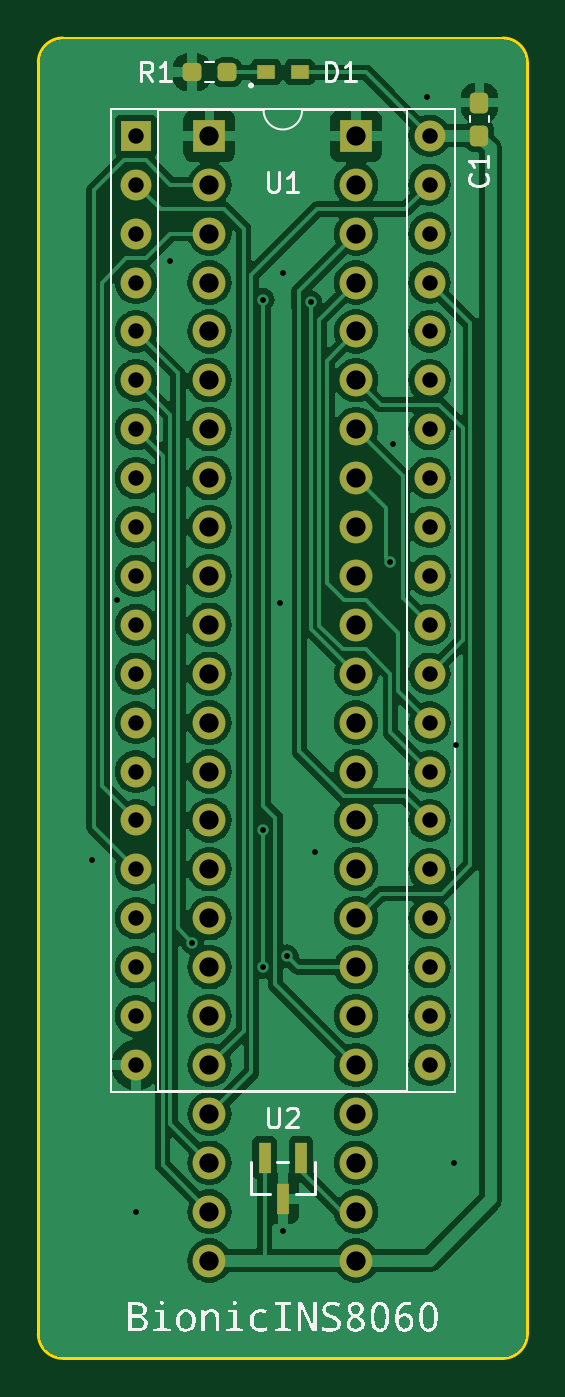
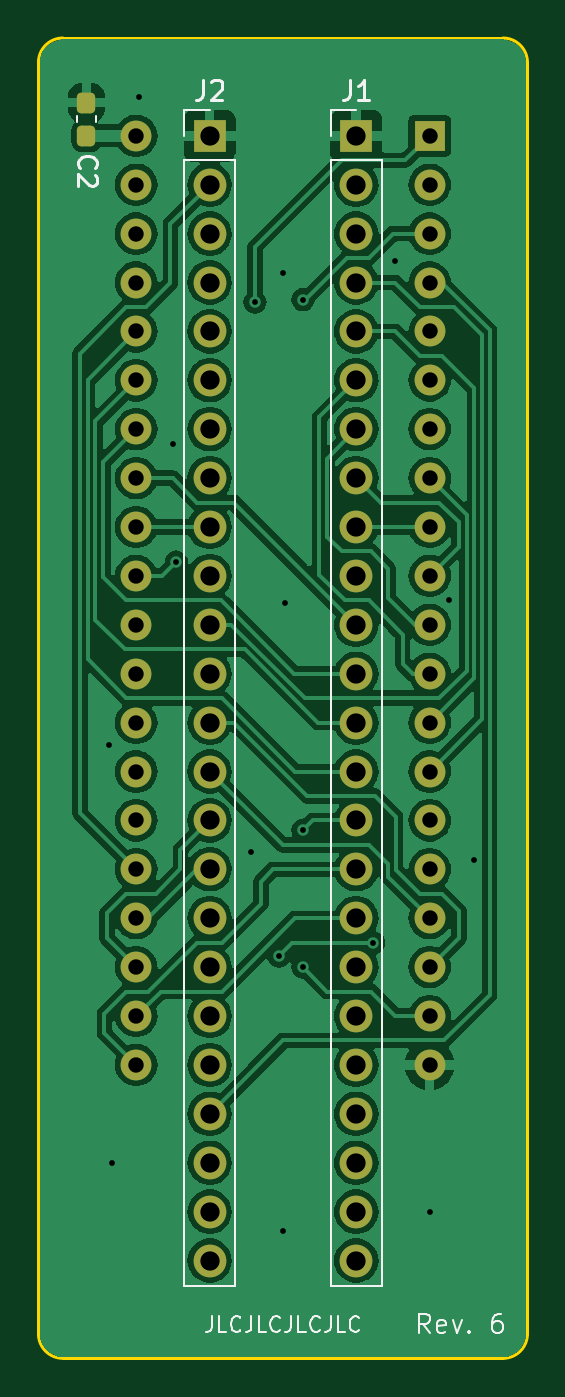
Circuit board: 11 layer files. Board 25.4 x 68.6 mm.
- bottom_copper: bionic-ins8060-B_Cu.gbr (118754 bytes)
- bottom_mask: bionic-ins8060-B_Mask.gbr (3599 bytes)
- paste: bionic-ins8060-B_Paste.gbr (1209 bytes)
- bottom_silk: bionic-ins8060-B_Silkscreen.gbr (11037 bytes)
- outline: bionic-ins8060-Edge_Cuts.gbr (1050 bytes)
- top_copper: bionic-ins8060-F_Cu.gbr (127867 bytes)
- top_mask: bionic-ins8060-F_Mask.gbr (3953 bytes)
- paste: bionic-ins8060-F_Paste.gbr (1563 bytes)
- top_silk: bionic-ins8060-F_Silkscreen.gbr (28573 bytes)
- drill: bionic-ins8060-NPTH.drl (279 bytes)
- drill: bionic-ins8060-PTH.drl (2163 bytes)

=== bottom_copper: bionic-ins8060-B_Cu.gbr (118754 bytes, source omitted) ===
=== bottom_mask: bionic-ins8060-B_Mask.gbr (3599 bytes, source withheld) ===
=== paste: bionic-ins8060-B_Paste.gbr (1209 bytes, source withheld) ===
=== bottom_silk: bionic-ins8060-B_Silkscreen.gbr (11037 bytes, source omitted) ===
=== outline: bionic-ins8060-Edge_Cuts.gbr ===
G04 #@! TF.GenerationSoftware,KiCad,Pcbnew,8.0.4+dfsg-1*
G04 #@! TF.CreationDate,2025-02-23T13:48:33+09:00*
G04 #@! TF.ProjectId,bionic-ins8060,62696f6e-6963-42d6-996e-73383036302e,6*
G04 #@! TF.SameCoordinates,Original*
G04 #@! TF.FileFunction,Profile,NP*
%FSLAX46Y46*%
G04 Gerber Fmt 4.6, Leading zero omitted, Abs format (unit mm)*
G04 Created by KiCad (PCBNEW 8.0.4+dfsg-1) date 2025-02-23 13:48:33*
%MOMM*%
%LPD*%
G01*
G04 APERTURE LIST*
G04 #@! TA.AperFunction,Profile*
%ADD10C,0.150000*%
G04 #@! TD*
G04 APERTURE END LIST*
D10*
X125130000Y-70000000D02*
X102270000Y-70000000D01*
X101000000Y-71270000D02*
X101000000Y-137310000D01*
X101000000Y-71270000D02*
G75*
G02*
X102270000Y-70000000I1270000J0D01*
G01*
X126400000Y-137310000D02*
X126400000Y-71270000D01*
X125130000Y-70000000D02*
G75*
G02*
X126400000Y-71270000I0J-1270000D01*
G01*
X102270000Y-138580000D02*
X125130000Y-138580000D01*
X102270000Y-138580000D02*
G75*
G02*
X101000000Y-137310000I0J1270000D01*
G01*
X126400000Y-137310000D02*
G75*
G02*
X125130000Y-138580000I-1270000J0D01*
G01*
M02*

=== top_copper: bionic-ins8060-F_Cu.gbr (127867 bytes, source omitted) ===
=== top_mask: bionic-ins8060-F_Mask.gbr (3953 bytes, source withheld) ===
=== paste: bionic-ins8060-F_Paste.gbr (1563 bytes, source withheld) ===
=== top_silk: bionic-ins8060-F_Silkscreen.gbr (28573 bytes, source omitted) ===
=== drill: bionic-ins8060-NPTH.drl ===
M48
; DRILL file {KiCad 8.0.4+dfsg-1} date 2025-02-23T13:48:35+0900
; FORMAT={-:-/ absolute / inch / decimal}
; #@! TF.CreationDate,2025-02-23T13:48:35+09:00
; #@! TF.GenerationSoftware,Kicad,Pcbnew,8.0.4+dfsg-1
; #@! TF.FileFunction,NonPlated,1,2,NPTH
FMAT,2
INCH
%
G90
G05
M30

=== drill: bionic-ins8060-PTH.drl ===
M48
; DRILL file {KiCad 8.0.4+dfsg-1} date 2025-02-23T13:48:35+0900
; FORMAT={-:-/ absolute / inch / decimal}
; #@! TF.CreationDate,2025-02-23T13:48:35+09:00
; #@! TF.GenerationSoftware,Kicad,Pcbnew,8.0.4+dfsg-1
; #@! TF.FileFunction,Plated,1,2,PTH
FMAT,2
INCH
; #@! TA.AperFunction,Plated,PTH,ViaDrill
T1C0.0118
; #@! TA.AperFunction,Plated,PTH,ComponentDrill
T2C0.0315
; #@! TA.AperFunction,Plated,PTH,ComponentDrill
T3C0.0394
%
G90
G05
T1
X4.0864Y-4.4359
X4.1364Y-3.9059
X4.1764Y-5.1559
X4.2464Y-3.2109
X4.2914Y-4.6059
X4.4357Y-3.2909
X4.4357Y-4.3759
X4.4357Y-4.6559
X4.4714Y-3.9109
X4.4764Y-3.2359
X4.4764Y-5.1959
X4.485Y-4.6334
X4.5334Y-3.2959
X4.5414Y-4.4209
X4.6946Y-3.8277
X4.7014Y-3.5859
X4.7714Y-2.8759
X4.8264Y-5.0559
X4.8314Y-4.2009
T2
X4.1764Y-2.9559
X4.1764Y-3.0559
X4.1764Y-3.1559
X4.1764Y-3.2559
X4.1764Y-3.3559
X4.1764Y-3.4559
X4.1764Y-3.5559
X4.1764Y-3.6559
X4.1764Y-3.7559
X4.1764Y-3.8559
X4.1764Y-3.9559
X4.1764Y-4.0559
X4.1764Y-4.1559
X4.1764Y-4.2559
X4.1764Y-4.3559
X4.1764Y-4.4559
X4.1764Y-4.5559
X4.1764Y-4.6559
X4.1764Y-4.7559
X4.1764Y-4.8559
X4.7764Y-2.9559
X4.7764Y-3.0559
X4.7764Y-3.1559
X4.7764Y-3.2559
X4.7764Y-3.3559
X4.7764Y-3.4559
X4.7764Y-3.5559
X4.7764Y-3.6559
X4.7764Y-3.7559
X4.7764Y-3.8559
X4.7764Y-3.9559
X4.7764Y-4.0559
X4.7764Y-4.1559
X4.7764Y-4.2559
X4.7764Y-4.3559
X4.7764Y-4.4559
X4.7764Y-4.5559
X4.7764Y-4.6559
X4.7764Y-4.7559
X4.7764Y-4.8559
T3
X4.3264Y-2.9559
X4.3264Y-3.0559
X4.3264Y-3.1559
X4.3264Y-3.2559
X4.3264Y-3.3559
X4.3264Y-3.4559
X4.3264Y-3.5559
X4.3264Y-3.6559
X4.3264Y-3.7559
X4.3264Y-3.8559
X4.3264Y-3.9559
X4.3264Y-4.0559
X4.3264Y-4.1559
X4.3264Y-4.2559
X4.3264Y-4.3559
X4.3264Y-4.4559
X4.3264Y-4.5559
X4.3264Y-4.6559
X4.3264Y-4.7559
X4.3264Y-4.8559
X4.3264Y-4.9559
X4.3264Y-5.0559
X4.3264Y-5.1559
X4.3264Y-5.2559
X4.6264Y-2.9559
X4.6264Y-3.0559
X4.6264Y-3.1559
X4.6264Y-3.2559
X4.6264Y-3.3559
X4.6264Y-3.4559
X4.6264Y-3.5559
X4.6264Y-3.6559
X4.6264Y-3.7559
X4.6264Y-3.8559
X4.6264Y-3.9559
X4.6264Y-4.0559
X4.6264Y-4.1559
X4.6264Y-4.2559
X4.6264Y-4.3559
X4.6264Y-4.4559
X4.6264Y-4.5559
X4.6264Y-4.6559
X4.6264Y-4.7559
X4.6264Y-4.8559
X4.6264Y-4.9559
X4.6264Y-5.0559
X4.6264Y-5.1559
X4.6264Y-5.2559
M30
